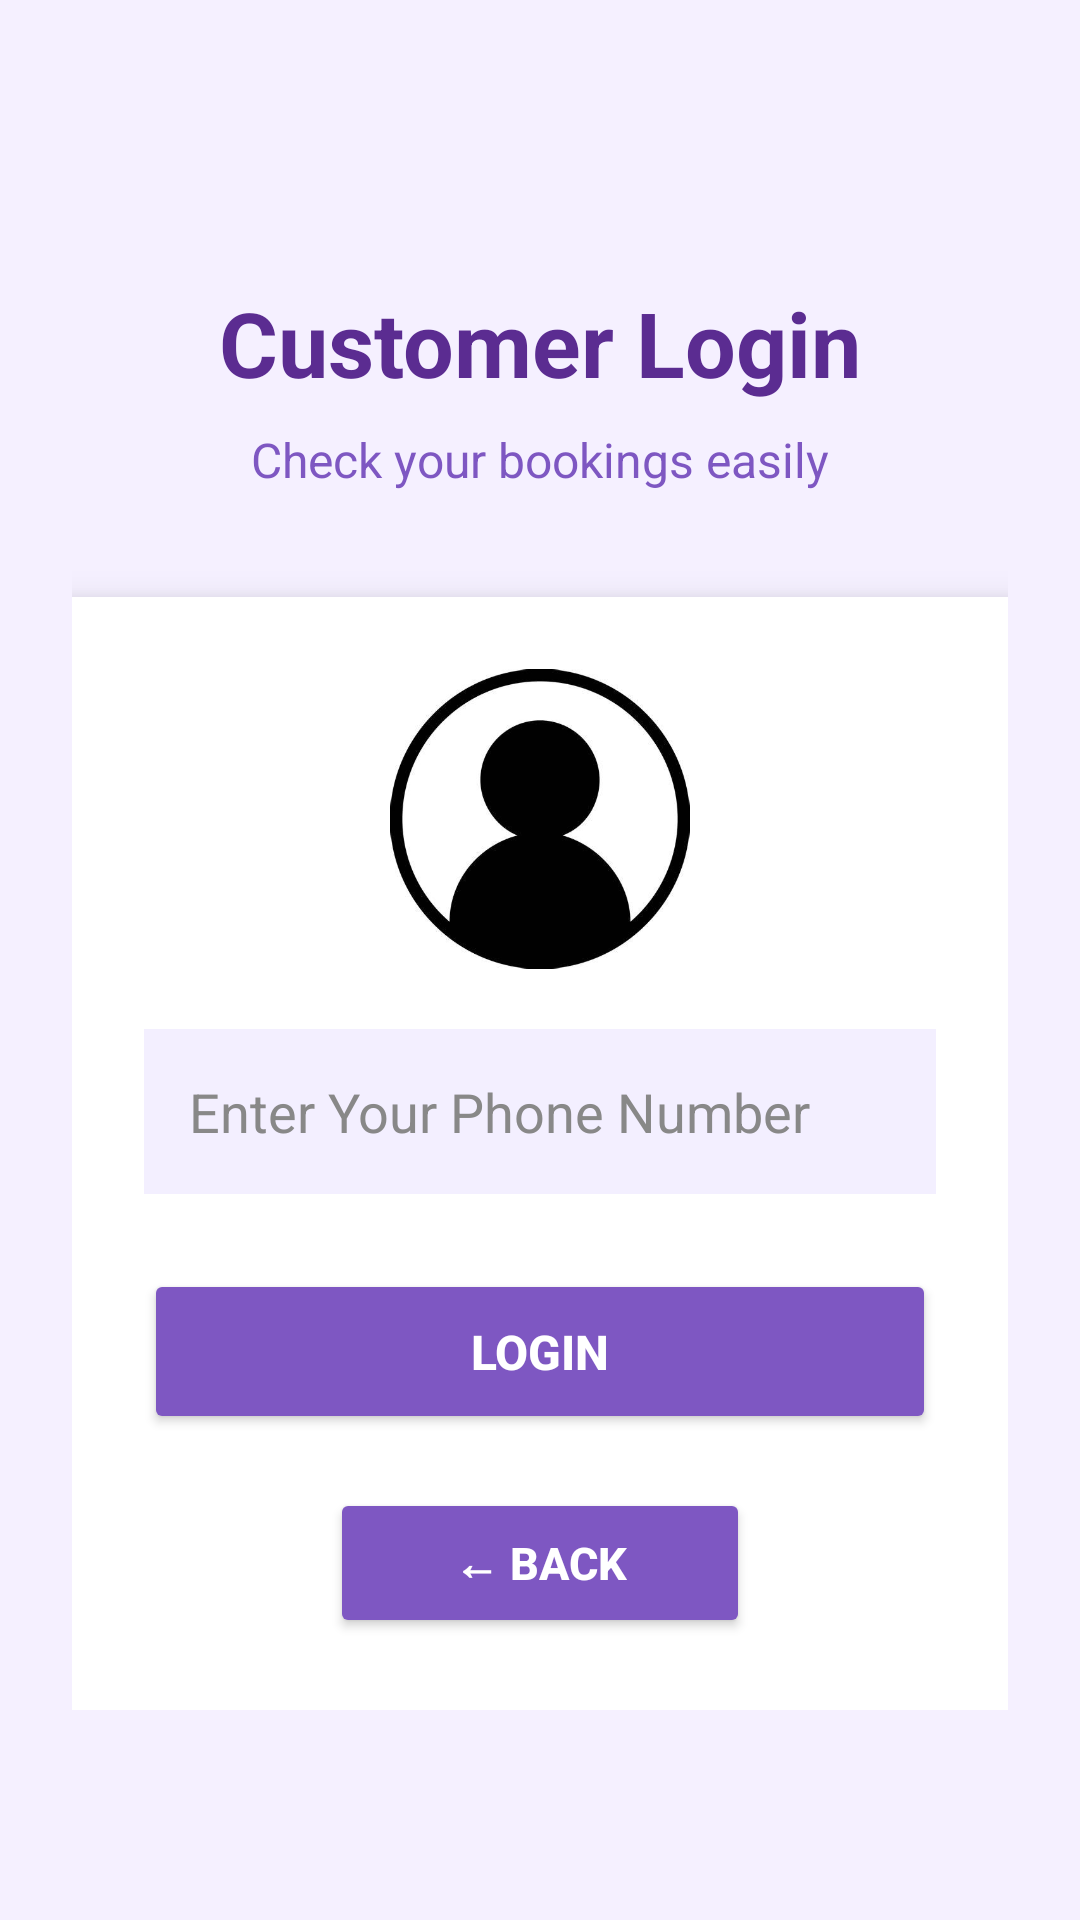

This screen was rendered from an Android layout file. Write that file and the resources it references.
<!-- AndroidManifest.xml: application theme Theme.Likhitha -->
<!-- res/layout/activity_customer_login.xml -->
<?xml version="1.0" encoding="utf-8"?>
<ScrollView
    xmlns:android="http://schemas.android.com/apk/res/android"
    android:layout_width="match_parent"
    android:layout_height="match_parent"
    android:background="#F5F0FF">

    <LinearLayout
        android:layout_width="match_parent"
        android:layout_height="wrap_content"
        android:orientation="vertical"
        android:padding="24dp">

        

        <Space
            android:layout_width="match_parent"
            android:layout_height="70dp" />

        

        <TextView
            android:layout_width="wrap_content"
            android:layout_height="wrap_content"
            android:text="Customer Login"
            android:textSize="30sp"
            android:textStyle="bold"
            android:textColor="#5B2C91"
            android:layout_gravity="center" />

        

        <TextView
            android:layout_width="wrap_content"
            android:layout_height="wrap_content"
            android:text="Check your bookings easily"
            android:textSize="16sp"
            android:textColor="#7E57C2"
            android:layout_gravity="center"
            android:layout_marginTop="8dp"
            android:layout_marginBottom="35dp" />

        

        <LinearLayout
            android:layout_width="match_parent"
            android:layout_height="wrap_content"
            android:orientation="vertical"
            android:padding="24dp"
            android:background="#FFFFFF"
            android:elevation="8dp">

            

            <ImageView
                android:layout_width="100dp"
                android:layout_height="100dp"
                android:layout_gravity="center"
                android:src="@drawable/customer"
                android:scaleType="centerCrop"
                android:layout_marginBottom="20dp" />

            

            <EditText
                android:id="@+id/editCustomerPhone"
                android:layout_width="match_parent"
                android:layout_height="55dp"
                android:hint="Enter Your Phone Number"
                android:textColor="#000000"
                android:textColorHint="#888888"
                android:inputType="phone"
                android:background="#F3EFFF"
                android:padding="15dp" />

            

            <Button
                android:id="@+id/btnLogin"
                android:layout_width="match_parent"
                android:layout_height="55dp"
                android:text="LOGIN"
                android:textStyle="bold"
                android:textColor="#FFFFFF"
                android:textSize="16sp"
                android:backgroundTint="#7E57C2"
                android:layout_marginTop="25dp" />

            

            <Button
                android:id="@+id/btnBack"
                android:layout_width="140dp"
                android:layout_height="50dp"
                android:text="← Back"
                android:textStyle="bold"
                android:textColor="#FFFFFF"
                android:textSize="15sp"
                android:backgroundTint="#7E57C2"
                android:layout_gravity="center"
                android:layout_marginTop="18dp" />

        </LinearLayout>

    </LinearLayout>

</ScrollView>
<!-- resources referenced by this layout -->
<resources>
  <!-- drawable customer: jpg bitmap (drawable, 15220 bytes) -->
  <style name="Theme.Likhitha" parent="Theme.Material3.Light.NoActionBar">
  
          
          <item name="colorPrimary">#7E57C2</item>
  
          
          <item name="android:statusBarColor">#5B2C91</item>
  
          
          <item name="android:windowBackground">#F6F0FF</item>
  
      </style>
</resources>
